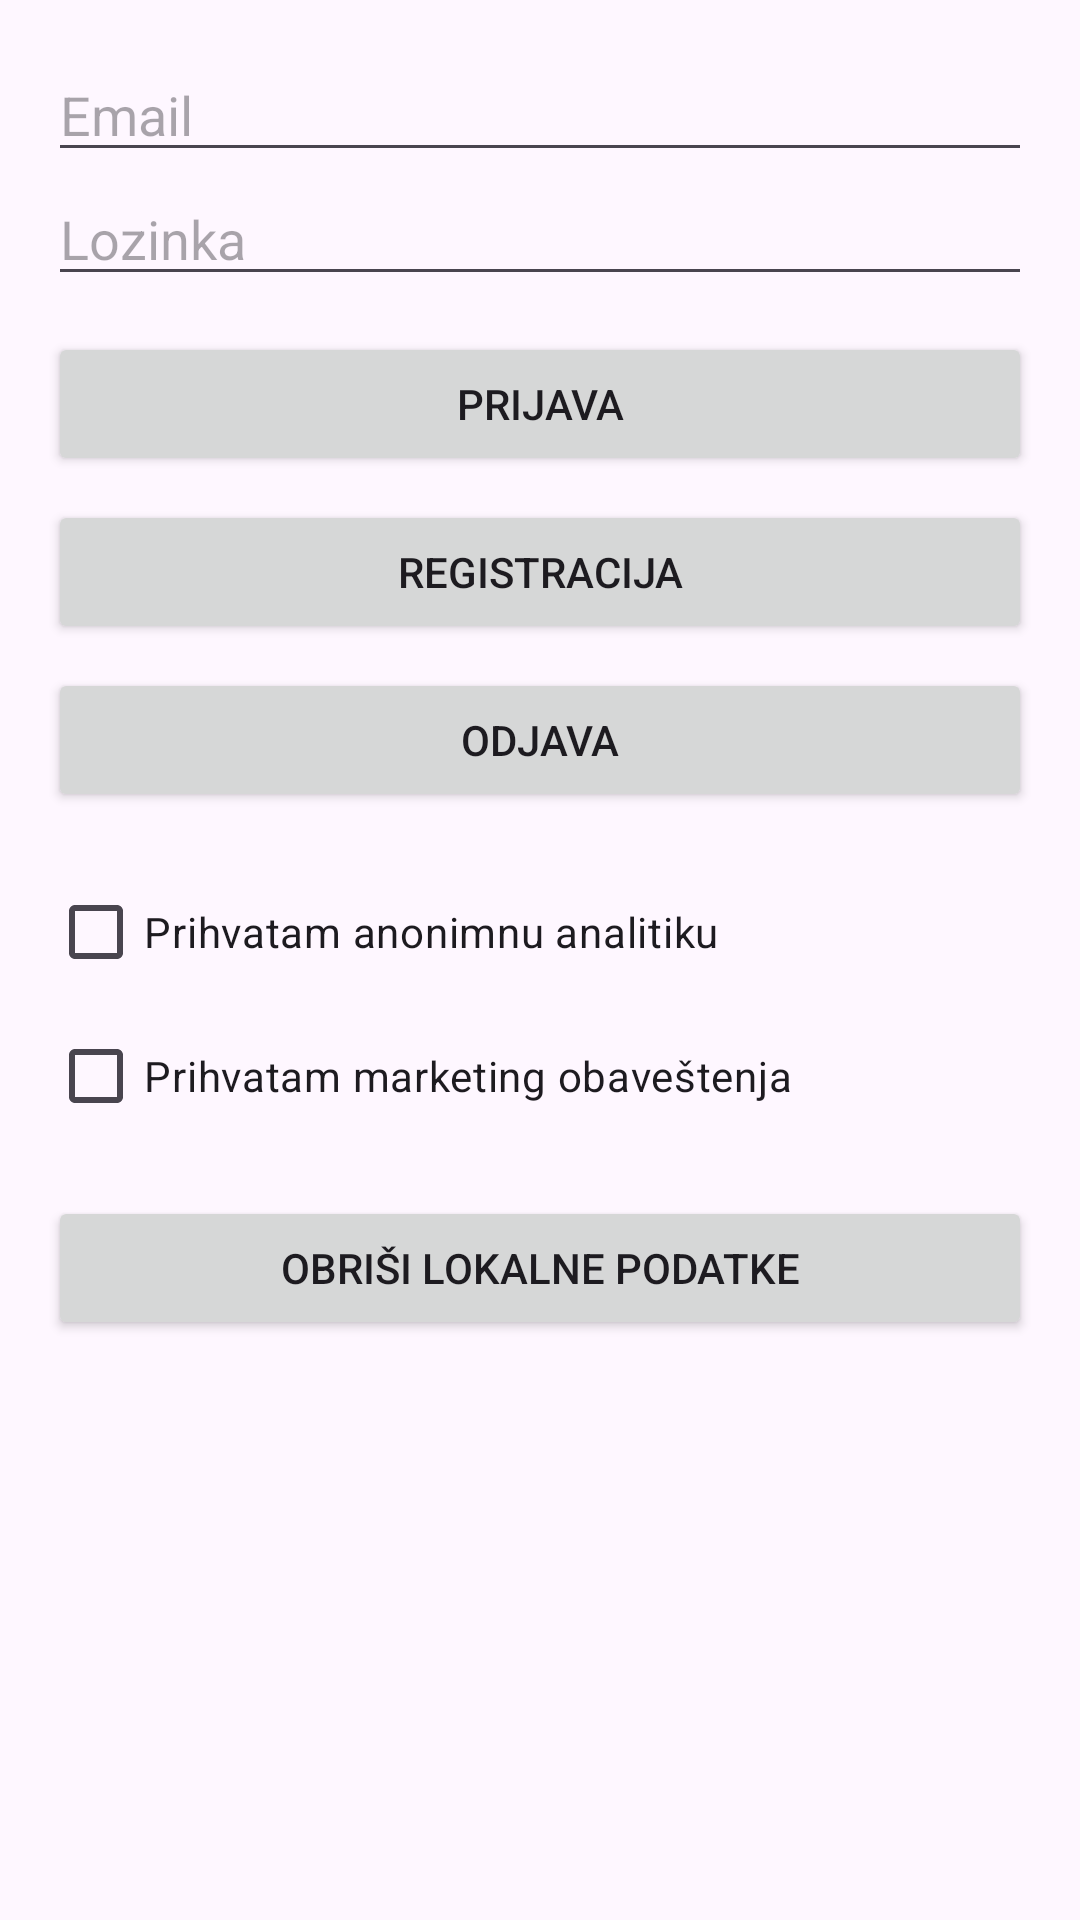

The Android layout XML behind this screen, and the referenced resources:
<!-- AndroidManifest.xml: application theme Theme.CityExplorerOSM -->
<!-- res/layout/activity_auth.xml -->
<?xml version="1.0" encoding="utf-8"?>
<ScrollView xmlns:android="http://schemas.android.com/apk/res/android"
    android:padding="16dp"
    android:layout_width="match_parent" android:layout_height="match_parent">

    <LinearLayout
        android:orientation="vertical"
        android:layout_width="match_parent" android:layout_height="wrap_content">

        <TextView
            android:id="@+id/tvAuthStatus"
            android:text="@string/firebase_not_configured"
            android:textColor="@android:color/holo_red_dark"
            android:visibility="gone"
            android:layout_width="wrap_content" android:layout_height="wrap_content"/>

        <EditText
            android:id="@+id/etEmail"
            android:hint="@string/email"
            android:inputType="textEmailAddress"
            android:layout_width="match_parent" android:layout_height="wrap_content"/>

        <EditText
            android:id="@+id/etPassword"
            android:hint="@string/password"
            android:inputType="textPassword"
            android:layout_width="match_parent" android:layout_height="wrap_content"/>

        <Button
            android:id="@+id/btnSignIn"
            android:text="@string/sign_in"
            android:layout_width="match_parent" android:layout_height="wrap_content"
            android:layout_marginTop="12dp"/>

        <Button
            android:id="@+id/btnSignUp"
            android:text="@string/sign_up"
            android:layout_width="match_parent" android:layout_height="wrap_content"
            android:layout_marginTop="8dp"/>

        <Button
            android:id="@+id/btnSignOut"
            android:text="@string/sign_out"
            android:layout_width="match_parent" android:layout_height="wrap_content"
            android:layout_marginTop="8dp"/>

        <CheckBox
            android:id="@+id/cbAnalytics"
            android:text="@string/consent_analytics"
            android:layout_marginTop="16dp"
            android:layout_width="wrap_content" android:layout_height="wrap_content"/>

        <CheckBox
            android:id="@+id/cbMarketing"
            android:text="@string/consent_marketing"
            android:layout_width="wrap_content" android:layout_height="wrap_content"/>

        <Button
            android:id="@+id/btnDeleteLocalData"
            android:text="@string/delete_local_data"
            android:layout_width="match_parent" android:layout_height="wrap_content"
            android:layout_marginTop="16dp"/>
    </LinearLayout>
</ScrollView>
<!-- resources referenced by this layout -->
<resources>
  <string name="consent_analytics">Prihvatam anonimnu analitiku</string>
  <string name="consent_marketing">Prihvatam marketing obaveštenja</string>
  <string name="delete_local_data">Obriši lokalne podatke</string>
  <string name="email">Email</string>
  <string name="firebase_not_configured">Firebase nije podešen – radiš u guest modu</string>
  <string name="password">Lozinka</string>
  <string name="sign_in">Prijava</string>
  <string name="sign_out">Odjava</string>
  <string name="sign_up">Registracija</string>
  <style name="Theme.CityExplorerOSM" parent="Base.Theme.CityExplorerOSM" />
  <style name="Base.Theme.CityExplorerOSM" parent="Theme.Material3.DayNight.NoActionBar">
          
          <item name="colorPrimary">@color/md_theme_light_primary</item>
          <item name="colorPrimaryContainer">@color/md_theme_light_primaryContainer</item>
          <item name="colorOnPrimary">@color/md_theme_light_onPrimary</item>
          <item name="colorSecondary">@color/md_theme_light_secondary</item>
          <item name="colorSecondaryContainer">@color/md_theme_light_secondaryContainer</item>
          <item name="colorOnSecondary">@color/md_theme_light_onSecondary</item>
          <item name="colorTertiary">@color/md_theme_light_tertiary</item>
          <item name="colorTertiaryContainer">@color/md_theme_light_tertiaryContainer</item>
          <item name="colorOnTertiary">@color/md_theme_light_onTertiary</item>
          <item name="colorSurface">@color/md_theme_light_surface</item>
          <item name="colorOnSurface">@color/md_theme_light_onSurface</item>
          <item name="colorSurfaceVariant">@color/md_theme_light_surfaceVariant</item>
          <item name="colorOnSurfaceVariant">@color/md_theme_light_onSurfaceVariant</item>
          <item name="colorError">@color/md_theme_light_error</item>
          <item name="colorOnError">@color/md_theme_light_onError</item>
          <item name="colorErrorContainer">@color/md_theme_light_errorContainer</item>
          <item name="colorOnErrorContainer">@color/md_theme_light_onErrorContainer</item>
          <item name="colorOutline">@color/md_theme_light_outline</item>
          <item name="colorOutlineVariant">@color/md_theme_light_outlineVariant</item>
      </style>
  <color name="md_theme_light_primary">#6750A4</color>
  <color name="md_theme_light_primaryContainer">#EADDFF</color>
  <color name="md_theme_light_onPrimary">#FFFFFF</color>
  <color name="md_theme_light_secondary">#625B71</color>
  <color name="md_theme_light_secondaryContainer">#E8DEF8</color>
  <color name="md_theme_light_onSecondary">#FFFFFF</color>
  <color name="md_theme_light_tertiary">#7D5260</color>
  <color name="md_theme_light_tertiaryContainer">#FFD8E4</color>
  <color name="md_theme_light_onTertiary">#FFFFFF</color>
  <color name="md_theme_light_surface">#FFFBFE</color>
  <color name="md_theme_light_onSurface">#1C1B1F</color>
  <color name="md_theme_light_surfaceVariant">#E7E0EC</color>
  <color name="md_theme_light_onSurfaceVariant">#49454F</color>
  <color name="md_theme_light_error">#BA1A1A</color>
  <color name="md_theme_light_onError">#FFFFFF</color>
  <color name="md_theme_light_errorContainer">#FFDAD6</color>
  <color name="md_theme_light_onErrorContainer">#410002</color>
  <color name="md_theme_light_outline">#79747E</color>
  <color name="md_theme_light_outlineVariant">#CAC4D0</color>
</resources>
